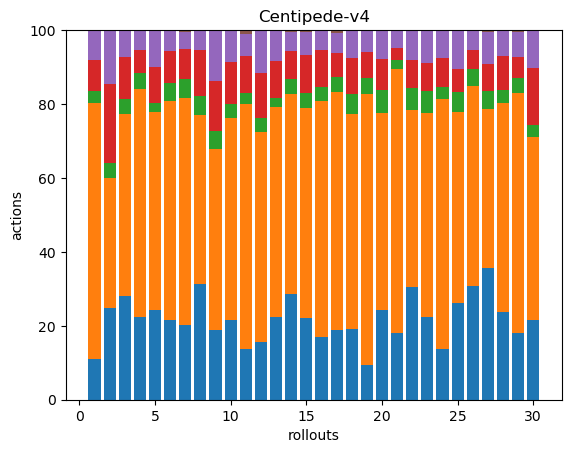

The table this chart was drawn from, first rows:
39, 248, 12, 30, 28, 1, 0, 0, 0, 0, 0, 0, 0, 0, 0, 0, 0, 0
42, 60, 7, 36, 25, 0, 0, 0, 0, 0, 0, 0, 0, 0, 0, 0, 0, 0
63, 110, 9, 26, 16, 0, 0, 0, 0, 0, 0, 0, 0, 0, 0, 0, 0, 0
63, 175, 12, 18, 14, 1, 0, 0, 0, 0, 0, 0, 0, 0, 0, 0, 0, 0
80, 177, 8, 32, 32, 1, 0, 0, 0, 0, 0, 0, 0, 0, 0, 0, 0, 0
62, 170, 14, 25, 16, 0, 0, 0, 0, 0, 0, 0, 0, 0, 0, 0, 0, 0
43, 130, 11, 17, 10, 1, 0, 0, 0, 0, 0, 0, 0, 0, 0, 0, 0, 0
53, 77, 9, 21, 9, 0, 0, 0, 0, 0, 0, 0, 0, 0, 0, 0, 0, 0
38, 99, 10, 27, 28, 0, 0, 0, 0, 0, 0, 0, 0, 0, 0, 0, 0, 0
55, 140, 10, 29, 22, 0, 0, 0, 0, 0, 0, 0, 0, 0, 0, 0, 0, 0
44, 211, 10, 32, 19, 3, 0, 0, 0, 0, 0, 0, 0, 0, 0, 0, 0, 0
41, 148, 10, 32, 30, 0, 0, 0, 0, 0, 0, 0, 0, 0, 0, 0, 0, 0
64, 163, 7, 29, 24, 0, 0, 0, 0, 0, 0, 0, 0, 0, 0, 0, 0, 0
56, 106, 8, 15, 10, 1, 0, 0, 0, 0, 0, 0, 0, 0, 0, 0, 0, 0
53, 137, 10, 25, 15, 1, 0, 0, 0, 0, 0, 0, 0, 0, 0, 0, 0, 0
51, 192, 12, 30, 16, 0, 0, 0, 0, 0, 0, 0, 0, 0, 0, 0, 0, 0
52, 176, 11, 18, 15, 2, 0, 0, 0, 0, 0, 0, 0, 0, 0, 0, 0, 0
38, 115, 11, 19, 15, 0, 0, 0, 0, 0, 0, 0, 0, 0, 0, 0, 0, 0
36, 278, 17, 27, 22, 0, 0, 0, 0, 0, 0, 0, 0, 0, 0, 0, 0, 0
58, 128, 15, 20, 19, 0, 0, 0, 0, 0, 0, 0, 0, 0, 0, 0, 0, 0
59, 233, 8, 10, 16, 0, 0, 0, 0, 0, 0, 0, 0, 0, 0, 0, 0, 0
41, 64, 8, 10, 11, 0, 0, 0, 0, 0, 0, 0, 0, 0, 0, 0, 0, 0
38, 93, 10, 13, 15, 0, 0, 0, 0, 0, 0, 0, 0, 0, 0, 0, 0, 0
44, 219, 10, 26, 23, 1, 0, 0, 0, 0, 0, 0, 0, 0, 0, 0, 0, 0
47, 93, 10, 11, 19, 0, 0, 0, 0, 0, 0, 0, 0, 0, 0, 0, 0, 0
67, 118, 10, 11, 12, 0, 0, 0, 0, 0, 0, 0, 0, 0, 0, 0, 0, 0
59, 71, 8, 12, 14, 1, 0, 0, 0, 0, 0, 0, 0, 0, 0, 0, 0, 0
70, 168, 10, 27, 21, 0, 0, 0, 0, 0, 0, 0, 0, 0, 0, 0, 0, 0
44, 159, 10, 14, 17, 1, 0, 0, 0, 0, 0, 0, 0, 0, 0, 0, 0, 0
48, 110, 7, 34, 23, 0, 0, 0, 0, 0, 0, 0, 0, 0, 0, 0, 0, 0
